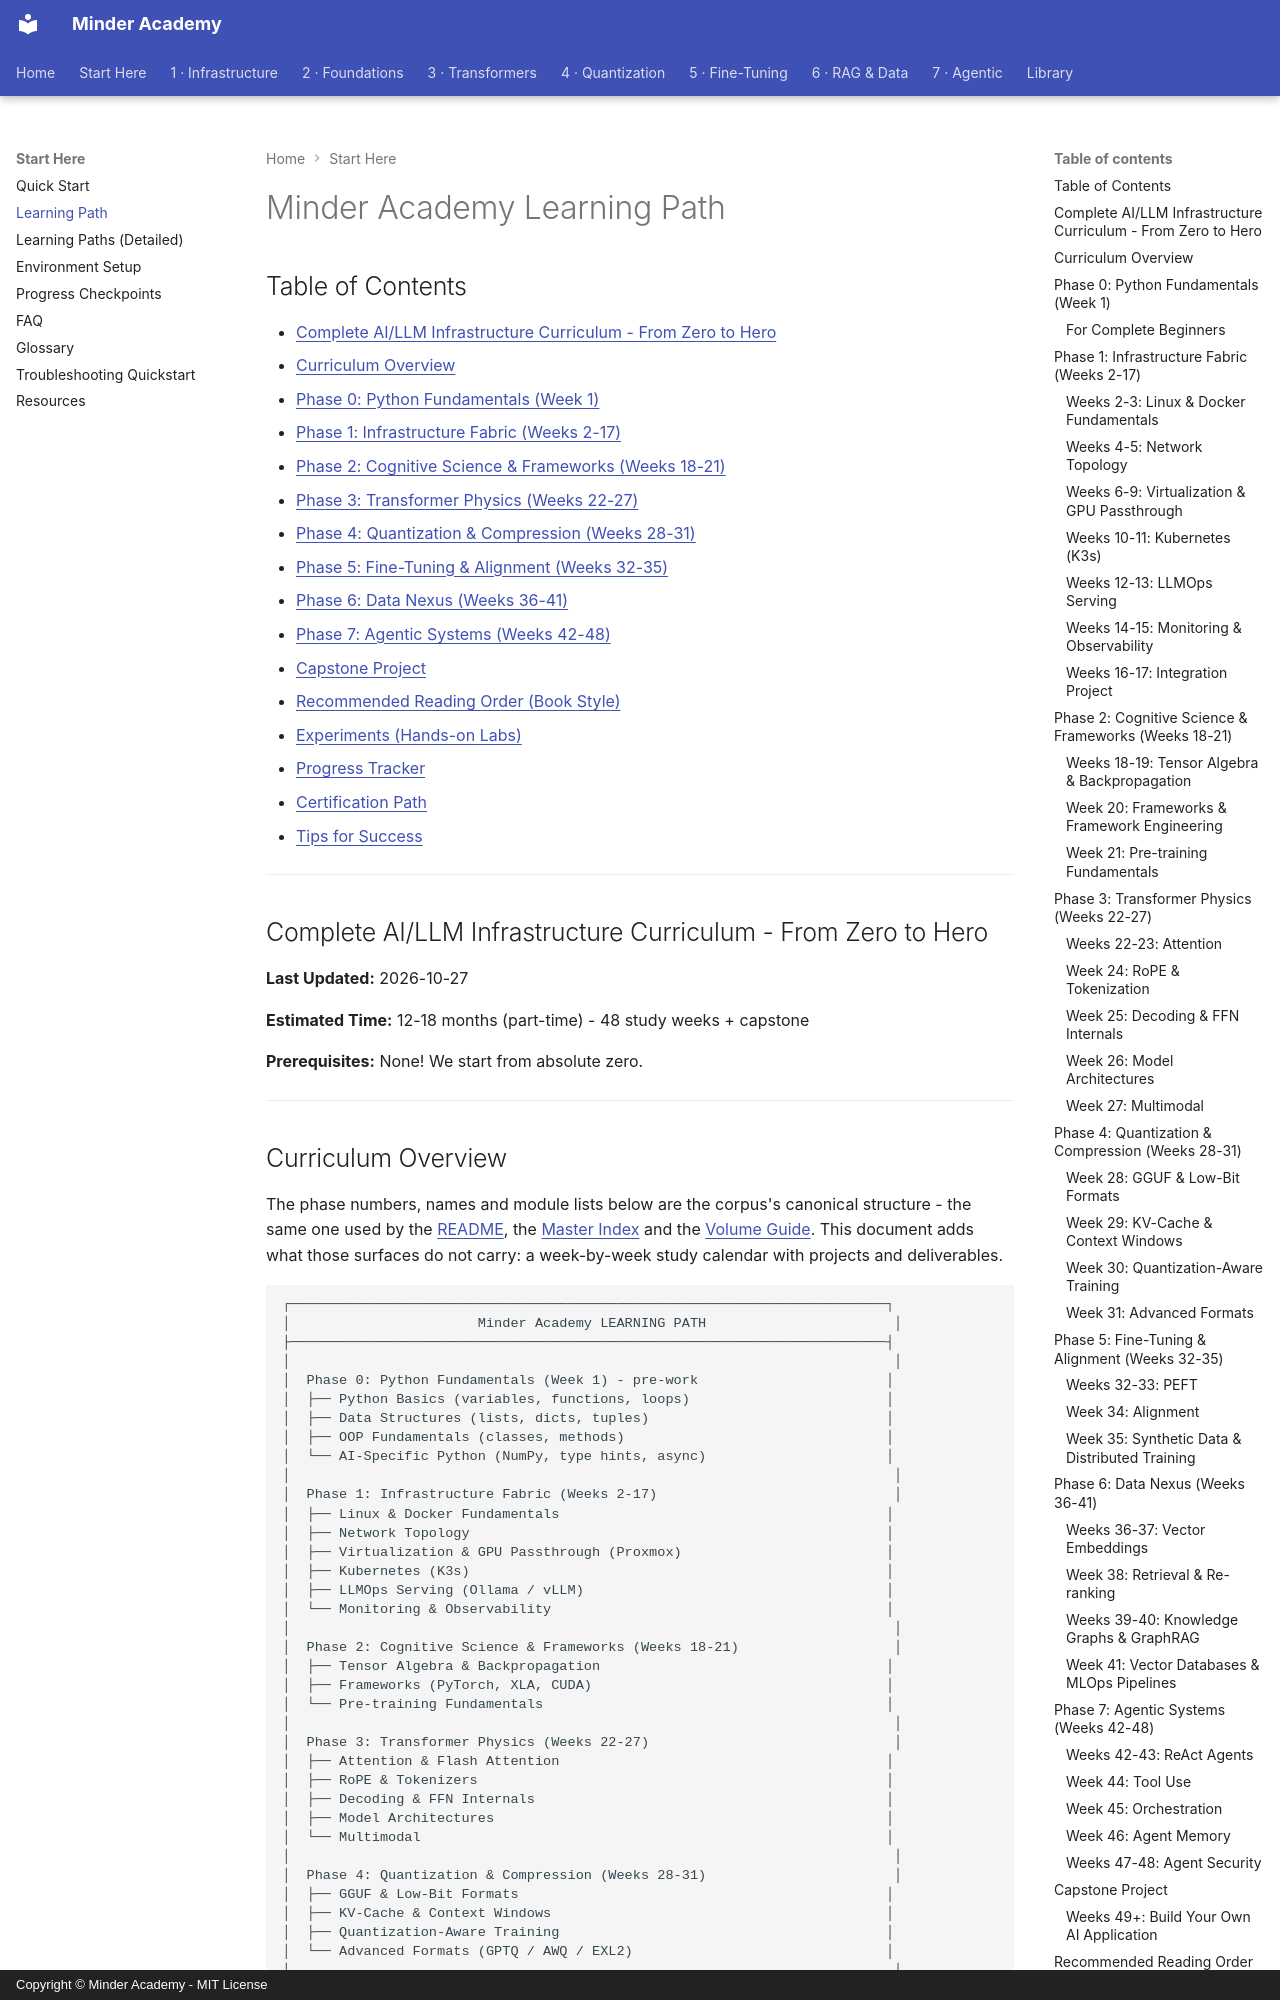

repository: minderhq/academy · page: 00-META/0000-LEARNING-PATH/index.html · generator: mkdocs · copyright: Copyright © Minder Academy - MIT License

---
Document ID: 0000
Title: "Minder Academy Learning Path"
Last Updated: 2026-10-27
Status: Complete
Difficulty: Beginner
Tags: ['roadmap', 'guide', 'llm']
---

# Minder Academy Learning Path

## Table of Contents

- [Complete AI/LLM Infrastructure Curriculum - From Zero to Hero](#complete-aillm-infrastructure-curriculum---from-zero-to-hero)
- [Curriculum Overview](#curriculum-overview)
- [Phase 0: Python Fundamentals (Week 1)](#phase-0-python-fundamentals-week-1)
- [Phase 1: Infrastructure Fabric (Weeks 2-17)](#phase-1-infrastructure-fabric-weeks-2-17)
- [Phase 2: Cognitive Science & Frameworks (Weeks 18-21)](#phase-2-cognitive-science--frameworks-weeks-18-21)
- [Phase 3: Transformer Physics (Weeks 22-27)](#phase-3-transformer-physics-weeks-22-27)
- [Phase 4: Quantization & Compression (Weeks 28-31)](#phase-4-quantization--compression-weeks-28-31)
- [Phase 5: Fine-Tuning & Alignment (Weeks 32-35)](#phase-5-fine-tuning--alignment-weeks-32-35)
- [Phase 6: Data Nexus (Weeks 36-41)](#phase-6-data-nexus-weeks-36-41)
- [Phase 7: Agentic Systems (Weeks 42-48)](#phase-7-agentic-systems-weeks-42-48)
- [Capstone Project](#capstone-project)
- [Recommended Reading Order (Book Style)](#recommended-reading-order-book-style)
- [Experiments (Hands-on Labs)](#experiments-hands-on-labs)
- [Progress Tracker](#progress-tracker)
- [Certification Path](#certification-path)
- [Tips for Success](#tips-for-success)

---

## Complete AI/LLM Infrastructure Curriculum - From Zero to Hero

**Last Updated:** 2026-10-27

**Estimated Time:** 12-18 months (part-time) - 48 study weeks + capstone

**Prerequisites:** None! We start from absolute zero.

---
